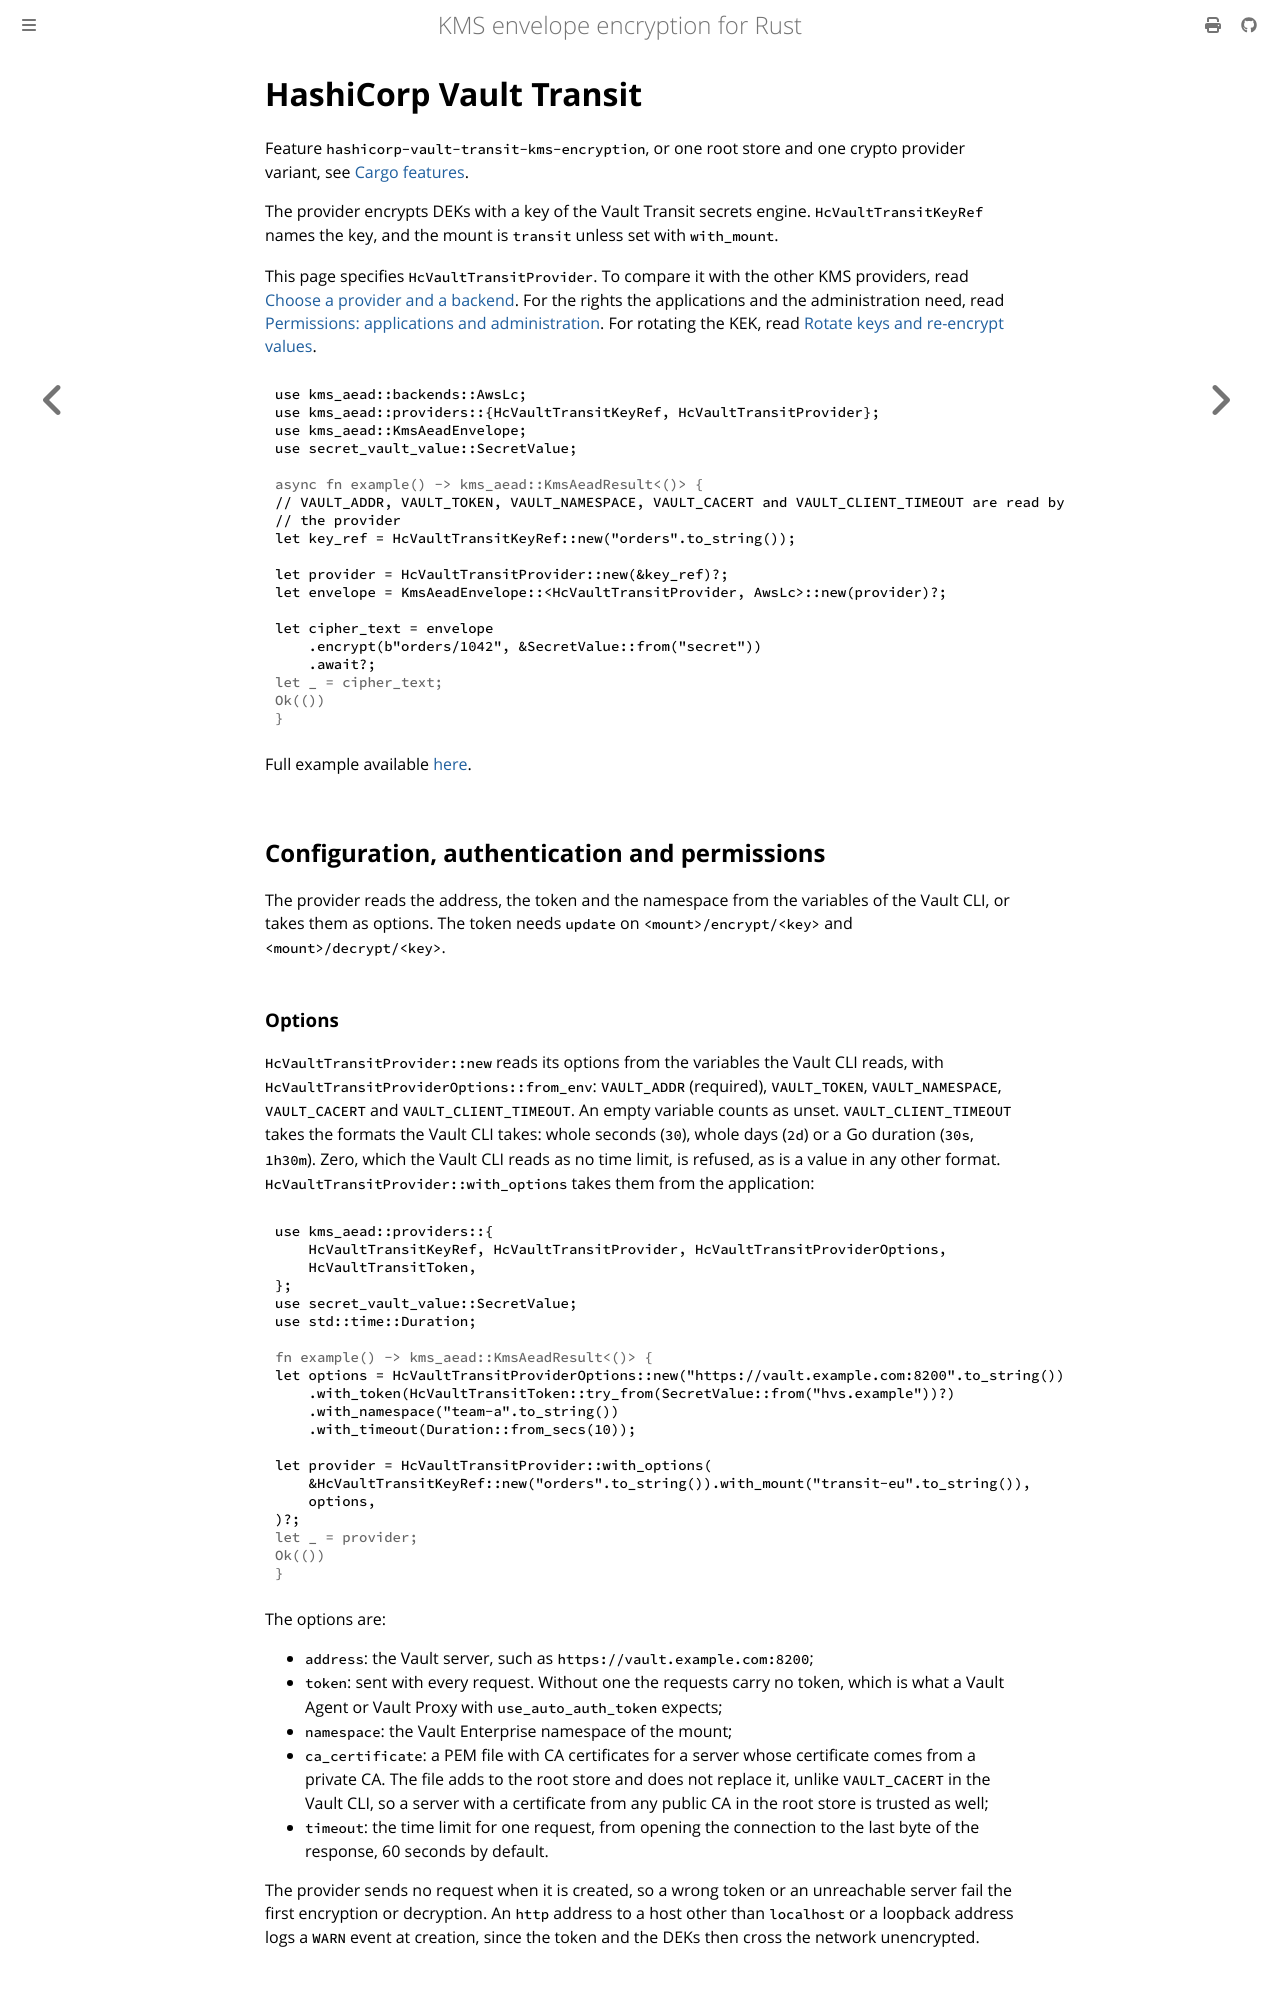

repository: abdolence/kms-aead-rs · page: providers/hc-vault-transit.html · generator: mdbook

# HashiCorp Vault Transit

Feature `hashicorp-vault-transit-kms-encryption`, or one root store and one crypto provider
variant, see [Cargo features](../features.md).

The provider encrypts DEKs with a key of the Vault Transit secrets engine. `HcVaultTransitKeyRef`
names the key, and the mount is `transit` unless set with `with_mount`.

This page specifies `HcVaultTransitProvider`. To compare it with the other KMS providers, read
[Choose a provider and a backend](../getting-started/choosing.md#kms-providers). For the rights the
applications and the administration need, read [Permissions: applications and
administration](../production/permissions.md). For rotating the KEK, read [Rotate keys and
re-encrypt values](../production/rotation.md).

```rust,no_run
use kms_aead::backends::AwsLc;
use kms_aead::providers::{HcVaultTransitKeyRef, HcVaultTransitProvider};
use kms_aead::KmsAeadEnvelope;
use secret_vault_value::SecretValue;

# async fn example() -> kms_aead::KmsAeadResult<()> {
// VAULT_ADDR, VAULT_TOKEN, VAULT_NAMESPACE, VAULT_CACERT and VAULT_CLIENT_TIMEOUT are read by
// the provider
let key_ref = HcVaultTransitKeyRef::new("orders".to_string());

let provider = HcVaultTransitProvider::new(&key_ref)?;
let envelope = KmsAeadEnvelope::<HcVaultTransitProvider, AwsLc>::new(provider)?;

let cipher_text = envelope
    .encrypt(b"orders/1042", &SecretValue::from("secret"))
    .await?;
# let _ = cipher_text;
# Ok(())
# }
```

Full example available
[here](https://github.com/abdolence/kms-aead-rs/blob/master/examples/hc_vault_transit_kms.rs).

## Configuration, authentication and permissions

The provider reads the address, the token and the namespace from the variables of the Vault CLI, or
takes them as options. The token needs `update` on `<mount>/encrypt/<key>` and
`<mount>/decrypt/<key>`.

### Options

`HcVaultTransitProvider::new` reads its options from the variables the Vault CLI reads, with
`HcVaultTransitProviderOptions::from_env`: `VAULT_ADDR` (required), `VAULT_TOKEN`,
`VAULT_NAMESPACE`, `VAULT_CACERT` and `VAULT_CLIENT_TIMEOUT`. An empty variable counts as unset.
`VAULT_CLIENT_TIMEOUT` takes the formats the Vault CLI takes: whole seconds (`30`), whole days
(`2d`) or a Go duration (`30s`, `1h30m`). Zero, which the Vault CLI reads as no time limit, is
refused, as is a value in any other format.
`HcVaultTransitProvider::with_options` takes them from the application:

```rust,no_run
use kms_aead::providers::{
    HcVaultTransitKeyRef, HcVaultTransitProvider, HcVaultTransitProviderOptions,
    HcVaultTransitToken,
};
use secret_vault_value::SecretValue;
use std::time::Duration;

# fn example() -> kms_aead::KmsAeadResult<()> {
let options = HcVaultTransitProviderOptions::new("https://vault.example.com:8200".to_string())
    .with_token(HcVaultTransitToken::try_from(SecretValue::from("hvs.example"))?)
    .with_namespace("team-a".to_string())
    .with_timeout(Duration::from_secs(10));

let provider = HcVaultTransitProvider::with_options(
    &HcVaultTransitKeyRef::new("orders".to_string()).with_mount("transit-eu".to_string()),
    options,
)?;
# let _ = provider;
# Ok(())
# }
```

The options are:

- `address`: the Vault server, such as `https://vault.example.com:8200`;
- `token`: sent with every request. Without one the requests carry no token, which is what a
  Vault Agent or Vault Proxy with `use_auto_auth_token` expects;
- `namespace`: the Vault Enterprise namespace of the mount;
- `ca_certificate`: a PEM file with CA certificates for a server whose certificate comes from a
  private CA. The file adds to the root store and does not replace it, unlike `VAULT_CACERT` in
  the Vault CLI, so a server with a certificate from any public CA in the root store is trusted
  as well;
- `timeout`: the time limit for one request, from opening the connection to the last byte of the
  response, 60 seconds by default.

The provider sends no request when it is created, so a wrong token or an unreachable server
fail the first encryption or decryption. An `http` address to a host other than `localhost` or a
loopback address logs a `WARN` event at creation, since the token and the DEKs then cross the
network unencrypted.
